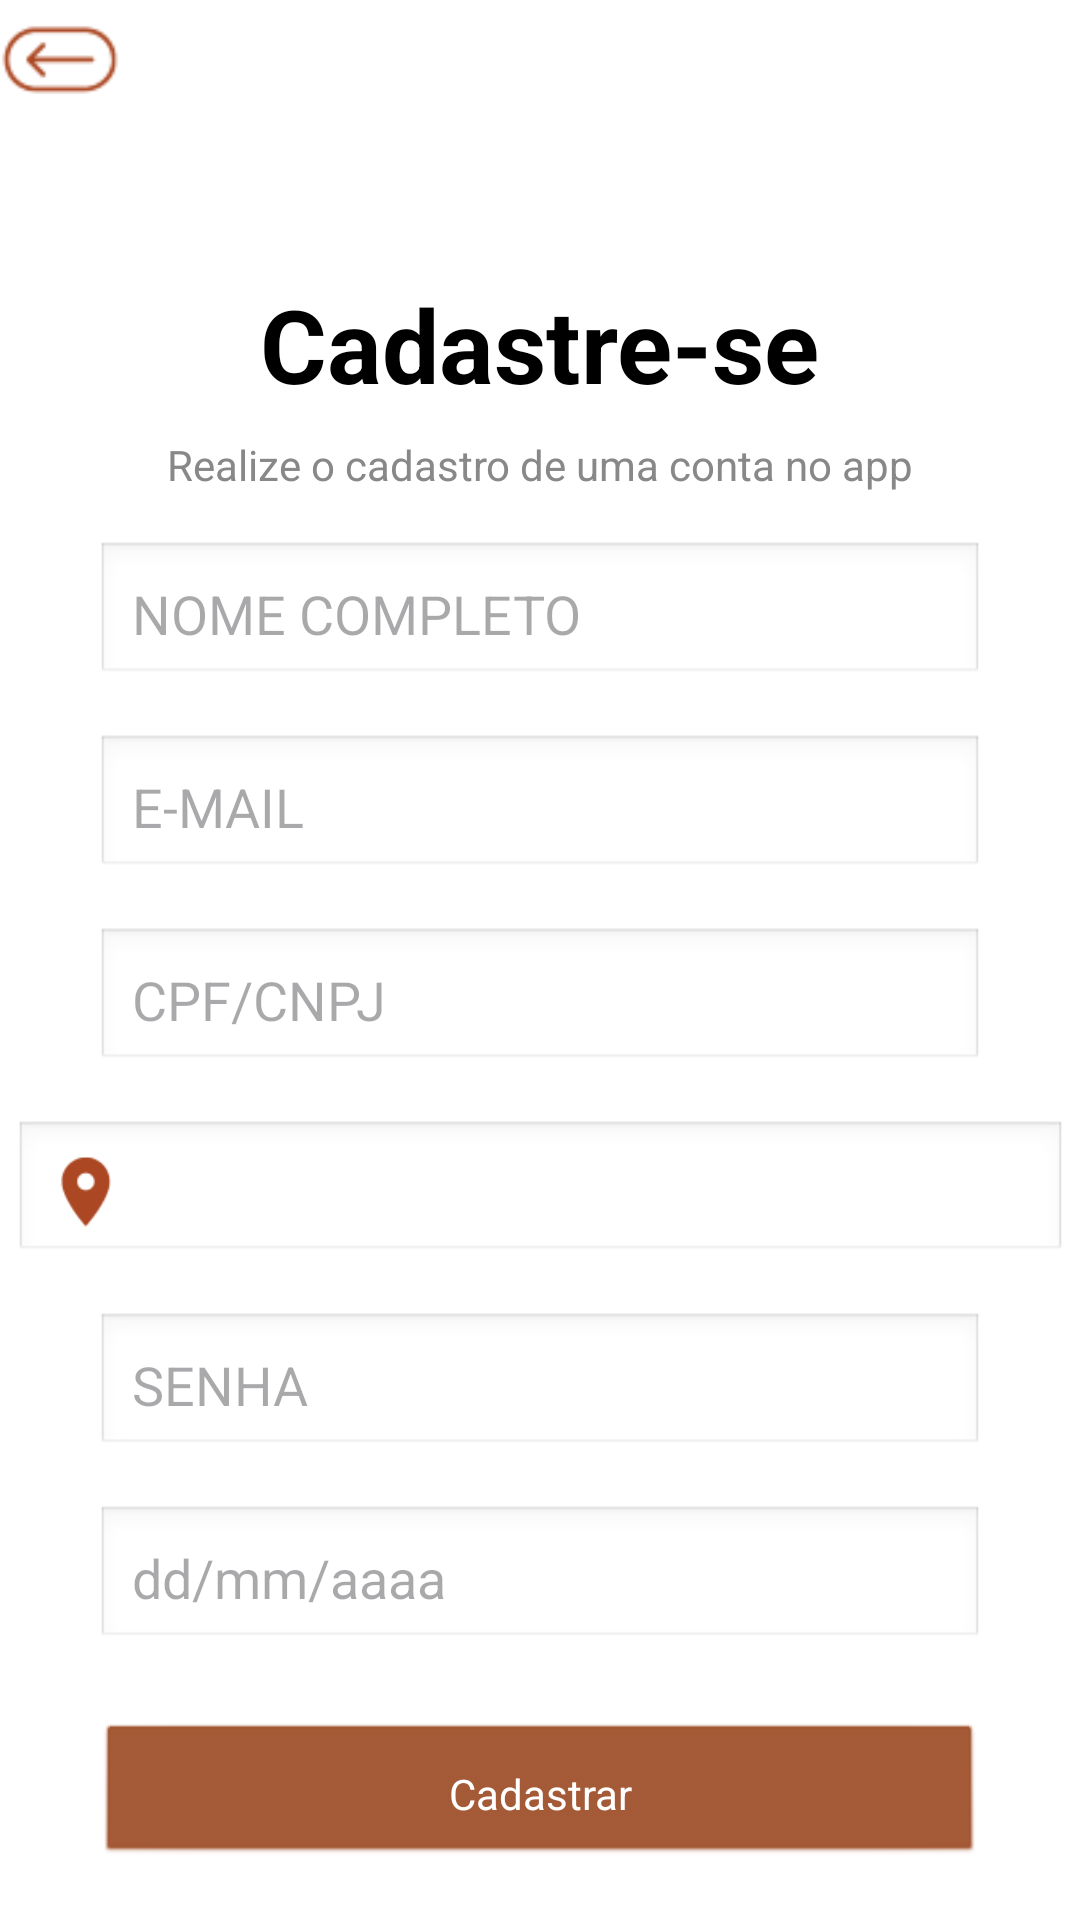

This screen was rendered from an Android layout file. Write that file and the resources it references.
<!-- AndroidManifest.xml: application theme Theme.MaisPaulista -->
<!-- res/layout/cadastro.xml -->
<?xml version="1.0" encoding="utf-8"?>
<androidx.constraintlayout.widget.ConstraintLayout
    xmlns:android="http://schemas.android.com/apk/res/android"
    xmlns:app="http://schemas.android.com/apk/res-auto"
    xmlns:tools="http://schemas.android.com/tools"
    android:layout_width="match_parent"
    android:layout_height="match_parent"
    android:background="#FFFFFF"
    tools:context=".CadastroActivity">

    
    
        android:contentDescription="@string/back_arrow"
        app:layout_constraintTop_toTopOf="parent"
        app:layout_constraintStart_toStartOf="parent"
        android:layout_marginTop="16dp"
        android:layout_marginStart="16dp" />

    

    
    <ImageView
        android:id="@+id/backArrow"
        android:layout_width="40dp"
        android:layout_height="40dp"
        android:clickable="true"
        android:focusable="true"
        android:src="@drawable/ic_back_arrow"
        tools:layout_editor_absoluteX="32dp"
        tools:layout_editor_absoluteY="49dp" />

    <TextView
        android:id="@+id/titleTextView"
        android:layout_width="wrap_content"
        android:layout_height="wrap_content"
        android:layout_marginTop="92dp"
        android:text="Cadastre-se"
        android:textColor="#000000"
        android:textSize="34sp"
        android:textStyle="bold"
        app:layout_constraintEnd_toEndOf="parent"
        app:layout_constraintStart_toStartOf="parent"
        app:layout_constraintTop_toTopOf="parent" />

    <TextView
        android:id="@+id/subtitleTextView"
        android:layout_width="wrap_content"
        android:layout_height="wrap_content"
        android:text="Realize o cadastro de uma conta no app"
        android:textSize="14sp"
        android:textColor="#888888"
        app:layout_constraintTop_toBottomOf="@id/titleTextView"
        app:layout_constraintStart_toStartOf="parent"
        app:layout_constraintEnd_toEndOf="parent"
        android:layout_marginTop="8dp" />

    
    <EditText
        android:id="@+id/nameEditText"
        android:layout_width="0dp"
        android:layout_height="wrap_content"
        android:hint="NOME COMPLETO"
        android:inputType="textPersonName"
        android:background="@android:drawable/edit_text"
        android:padding="12dp"
        app:layout_constraintTop_toBottomOf="@id/subtitleTextView"
        app:layout_constraintStart_toStartOf="parent"
        app:layout_constraintEnd_toEndOf="parent"
        android:layout_marginTop="16dp"
        android:layout_marginStart="32dp"
        android:layout_marginEnd="32dp" />

    <EditText
        android:id="@+id/emailEditText"
        android:layout_width="0dp"
        android:layout_height="wrap_content"
        android:hint="E-MAIL"
        android:inputType="textEmailAddress"
        android:background="@android:drawable/edit_text"
        android:padding="12dp"
        app:layout_constraintTop_toBottomOf="@id/nameEditText"
        app:layout_constraintStart_toStartOf="parent"
        app:layout_constraintEnd_toEndOf="parent"
        android:layout_marginTop="16dp"
        android:layout_marginStart="32dp"
        android:layout_marginEnd="32dp" />

    <EditText
        android:id="@+id/cpfCnpjEditText"
        android:layout_width="0dp"
        android:layout_height="wrap_content"
        android:hint="CPF/CNPJ"
        android:inputType="number"
        android:background="@android:drawable/edit_text"
        android:padding="12dp"
        app:layout_constraintTop_toBottomOf="@id/emailEditText"
        app:layout_constraintStart_toStartOf="parent"
        app:layout_constraintEnd_toEndOf="parent"
        android:layout_marginTop="16dp"
        android:layout_marginStart="32dp"
        android:layout_marginEnd="32dp" />

    
    <androidx.constraintlayout.widget.ConstraintLayout
        android:id="@+id/addressLayout"
        android:layout_width="351dp"
        android:layout_height="48dp"
        android:layout_marginStart="32dp"
        android:layout_marginTop="16dp"
        android:layout_marginEnd="32dp"
        android:background="@android:drawable/edit_text"
        android:padding="12dp"
        app:layout_constraintEnd_toEndOf="parent"
        app:layout_constraintStart_toStartOf="parent"
        app:layout_constraintTop_toBottomOf="@id/cpfCnpjEditText">

        <ImageView
            android:id="@+id/mapIcon"
            android:layout_width="24dp"
            android:layout_height="24dp"
            android:clickable="true"
            android:focusable="true"
            android:src="@drawable/ic_map"
            tools:layout_editor_absoluteX="-2dp"
            tools:layout_editor_absoluteY="-1dp" /> 
        android:contentDescription="@string/map_icon"
        app:layout_constraintEnd_toEndOf="parent"
        app:layout_constraintTop_toTopOf="parent"
        app:layout_constraintBottom_toBottomOf="parent" />
    </androidx.constraintlayout.widget.ConstraintLayout>

    
    <EditText
        android:id="@+id/passwordEditText"
        android:layout_width="0dp"
        android:layout_height="wrap_content"
        android:hint="SENHA"
        android:inputType="textPassword"
        android:background="@android:drawable/edit_text"
        android:padding="12dp"
        app:layout_constraintTop_toBottomOf="@id/addressLayout"
        app:layout_constraintStart_toStartOf="parent"
        app:layout_constraintEnd_toEndOf="parent"
        android:layout_marginTop="16dp"
        android:layout_marginStart="32dp"
        android:layout_marginEnd="32dp" />

    

    <EditText
        android:id="@+id/birthDateEditText"
        android:layout_width="0dp"
        android:layout_height="wrap_content"
        android:layout_marginStart="32dp"
        android:layout_marginTop="16dp"
        android:layout_marginEnd="32dp"
        android:background="@android:drawable/edit_text"
        android:hint="dd/mm/aaaa"
        android:inputType="date"
        android:padding="12dp"
        app:layout_constraintEnd_toEndOf="parent"
        app:layout_constraintHorizontal_bias="0.0"
        app:layout_constraintStart_toStartOf="parent"
        app:layout_constraintTop_toBottomOf="@id/passwordEditText" />

    <Button
        android:id="@+id/registerButton"
        android:layout_width="0dp"
        android:layout_height="wrap_content"
        android:text="Cadastrar"
        android:backgroundTint="#A0522D"
        android:textColor="#FFFFFF"
        android:textAllCaps="false"
        android:padding="12dp"
        app:layout_constraintTop_toBottomOf="@id/birthDateEditText"
        app:layout_constraintStart_toStartOf="parent"
        app:layout_constraintEnd_toEndOf="parent"
        android:layout_marginTop="24dp"
        android:layout_marginStart="32dp"
        android:layout_marginEnd="32dp" />

</androidx.constraintlayout.widget.ConstraintLayout>
<!-- resources referenced by this layout -->
<resources>
  <!-- drawable ic_back_arrow: png bitmap (drawable, 2522 bytes) -->
  <!-- drawable ic_map: png bitmap (drawable, 2467 bytes) -->
  <style name="Theme.MaisPaulista" parent="Base.Theme.MaisPaulista" />
  <style name="Base.Theme.MaisPaulista" parent="Theme.Material3.DayNight.NoActionBar">
          
          
          <item name="buttonStyle">@android:style/Widget.Button</item>
      </style>
</resources>
